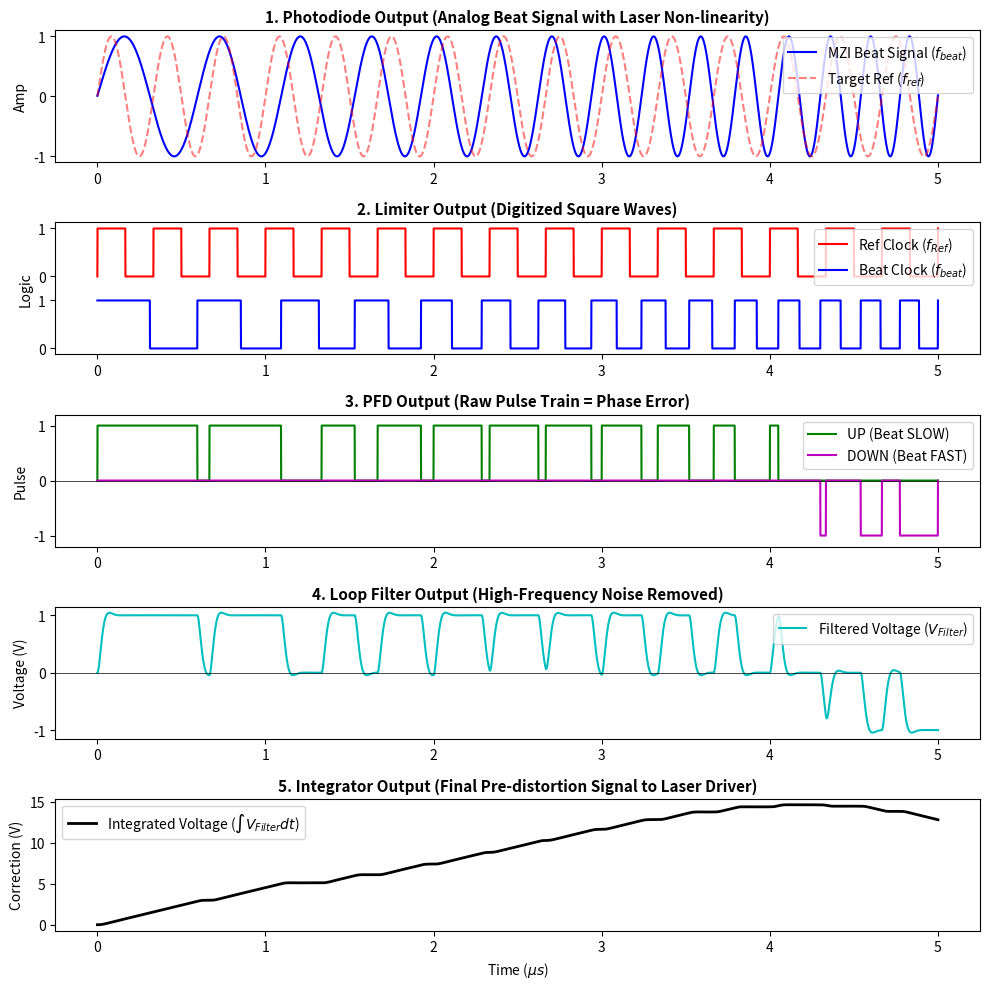

Write the Python code that produced this figure.
import numpy as np
import matplotlib
import matplotlib.pyplot as plt
from scipy.signal import butter, lfilter
import io

# ==================== [핵심 해결책] 폰트를 도형(Path)으로 변환 ====================
# 글자를 폰트 텍스트가 아닌 벡터 선 형태로 그려서 마크다운 뷰어에서 100% 보이게 함
matplotlib.rcParams['svg.fonttype'] = 'path'

# ==================== 1. 시뮬레이션 데이터 생성 ====================
t = np.linspace(0, 5e-6, 5000)
dt = t[1] - t[0]
fs = 1 / dt

f_ref_val = 3e6
ref_sine = np.sin(2 * np.pi * f_ref_val * t)

f_beat_inst = 1.5e6 + (3.0e6 / 5e-6) * t 
beat_phase = 2 * np.pi * np.cumsum(f_beat_inst) * dt
beat_sine = np.sin(beat_phase)

ref_square = (ref_sine > 0).astype(int)
beat_square = (beat_sine > 0).astype(int)

up_pulse = np.zeros_like(t)
down_pulse = np.zeros_like(t)
state = 0

for i in range(1, len(t)):
    ref_edge = (ref_square[i] == 1 and ref_square[i-1] == 0)
    beat_edge = (beat_square[i] == 1 and beat_square[i-1] == 0)
    
    if ref_edge and not beat_edge:
        if state == 0: state = 1
        elif state == -1: state = 0
    elif beat_edge and not ref_edge:
        if state == 0: state = -1
        elif state == 1: state = 0
    elif ref_edge and beat_edge:
        state = 0
        
    if state == 1: up_pulse[i] = 1
    if state == -1: down_pulse[i] = 1

pfd_raw = up_pulse - down_pulse

b, a = butter(2, 10e6 / (fs / 2), btype='low')
v_filter = lfilter(b, a, pfd_raw)
v_integrated = np.cumsum(v_filter) * dt * 5e6 

# ==================== 2. 그래프 그리기 ====================
fig = plt.figure(figsize=(10, 10))

plt.subplot(5, 1, 1)
plt.plot(t*1e6, beat_sine, 'b', label=r'MZI Beat Signal ($f_{beat}$)')
plt.plot(t*1e6, ref_sine, 'r--', alpha=0.5, label=r'Target Ref ($f_{ref}$)')
plt.title('1. Photodiode Output (Analog Beat Signal with Laser Non-linearity)', fontsize=11, fontweight='bold')
plt.ylabel('Amp')
plt.legend(loc='upper right')

plt.subplot(5, 1, 2)
plt.plot(t*1e6, ref_square + 1.5, 'r', label=r'Ref Clock ($f_{Ref}$)')
plt.plot(t*1e6, beat_square, 'b', label=r'Beat Clock ($f_{beat}$)')
plt.title('2. Limiter Output (Digitized Square Waves)', fontsize=11, fontweight='bold')
plt.ylabel('Logic')
plt.yticks([0, 1, 1.5, 2.5], ['0', '1', '0', '1'])
plt.legend(loc='upper right')

plt.subplot(5, 1, 3)
plt.plot(t*1e6, up_pulse, 'g', label='UP (Beat SLOW)')
plt.plot(t*1e6, -down_pulse, 'm', label='DOWN (Beat FAST)')
plt.axhline(0, color='black', linewidth=0.5)
plt.title('3. PFD Output (Raw Pulse Train = Phase Error)', fontsize=11, fontweight='bold')
plt.ylabel('Pulse')
plt.ylim(-1.2, 1.2)
plt.legend(loc='upper right')

plt.subplot(5, 1, 4)
plt.plot(t*1e6, v_filter, 'c', linewidth=1.5, label=r'Filtered Voltage ($V_{Filter}$)')
plt.axhline(0, color='black', linewidth=0.5)
plt.title('4. Loop Filter Output (High-Frequency Noise Removed)', fontsize=11, fontweight='bold')
plt.ylabel('Voltage (V)')
plt.legend(loc='upper right')

plt.subplot(5, 1, 5)
plt.plot(t*1e6, v_integrated, 'k', linewidth=2, label=r'Integrated Voltage ($\int V_{Filter} dt$)')
plt.title('5. Integrator Output (Final Pre-distortion Signal to Laser Driver)', fontsize=11, fontweight='bold')
plt.xlabel(r'Time ($\mu s$)')
plt.ylabel('Correction (V)')
plt.legend(loc='upper left')

plt.tight_layout()

# ==================== 3. SVG 변환 및 정리 ====================
svg_buf = io.StringIO()
plt.savefig(svg_buf, format='svg')
svg_data = svg_buf.getvalue()
plt.close()

# SVG 파일 본문만 커팅
svg_start_idx = svg_data.find('<svg')
svg_clean = svg_data[svg_start_idx:]

# ==================== 4. Markdown 문서 자동 생성 ====================
md_content = f"""# FMCW LiDAR 레이저 선형화를 위한 EOPLL 신호 처리 분석 보고서

## 1. 개요 (Overview)
본 문서는 FMCW LiDAR 시스템에서 레이저 광원의 비선형 주파수 변조(Non-linear Chirp) 특성을 보정하기 위한 **광 위상 고정 루프(EOPLL, Electro-Optical Phase-Locked Loop)**의 신호 처리 과정을 분석합니다.

보조 간섭계(MZI)로부터 피드백된 신호가 **PFD(위상/주파수 검출기) ➔ 루프 필터 ➔ 적분기**를 거치면서 레이저 구동 신호(Pre-distortion Voltage)로 변환되는 전체 메커니즘을 시뮬레이션합니다.

---

## 2. EOPLL 피드백 시스템 파형 시뮬레이션

<div align="center">

{svg_clean}

</div>

---

## 3. 단계별 신호 처리 상세 설명

### ① 1단계: Photodiode Output (아날로그 비트 신호)
* **상황:** 레이저 주파수가 초반에는 천천히 증가하다가 후반부에 너무 빠르게 증가하는 비선형성을 가집니다.
* **파형 특성:** MZI 보조 간섭계를 통과한 실제 비트 신호($f_{{beat}}$, 파란색)는 초반(0~3$\\mu s$)에는 파동 간격이 듬성듬성(느림)하고, 후반부(4~5$\\mu s$)에는 촘촘해집니다(빠름). 
* **목표:** 분홍색 점선인 고정된 기준 주파수($f_{{ref}}$)에 $f_{{beat}}$를 맞추는 것입니다.

### ② 2단계: Limiter Output (디지털 사각파 변환)
* **역할:** 디지털 PFD 로직 회로가 신호를 인식할 수 있도록 아날로그 파동을 비교기(Limiter)를 통해 **0과 1의 사각파(Square Wave)**로 변환합니다.
* **비교:** 빨간색 기준 클록($f_{{Ref}}$)과 파란색 실제 비트 클록($f_{{Beat}}$)의 상승 에지(Rising Edge) 시점을 비교합니다.

### ③ 3단계: PFD Output (위상/주파수 오차 펄스 추출)
* **초록색 UP 펄스 (+1.0):** 0~4$\\mu s$ 구간에서 $f_{{beat}}$가 $f_{{ref}}$보다 느리므로 PFD는 레이저 속도를 올리라는 **UP 펄스**를 출력합니다.
* **보라색 DOWN 펄스 (-1.0):** 4.2~5$\\mu s$ 구간에서 $f_{{beat}}$가 $f_{{ref}}$보다 빨라지자 레이저 속도를 낮추라는 **DOWN 펄스**를 출력합니다.

### ④ 4단계: Loop Filter Output (고주파 노이즈 제거)
* **역할:** PFD에서 튀어나온 뾰족한 펄스 성분을 저역통과 필터(Low-Pass Filter)로 깎아내어 매끄러운 **순간 오차 전압($V_{{Filter}}$)**으로 전환합니다.
* **결과:** 초반에는 양(+)의 전압, 후반에는 음(-)의 전압 형태를 가집니다.

### ⑤ 5단계: Integrator Output (최종 레이저 보정 전압)
* **역할:** MZI 간섭계는 미분기(Derivative) 역할을 하므로, 오차 전압을 **시간 축으로 적분($\\int V_{{Filter}} dt$)**하여 원본 주파수 보정 곡선을 만듭니다.
* **결과:** 
  * 0~4.2$\\mu s$ 동안 양(+)의 전압이 누적되며 전압이 0V에서 14.7V까지 **우상향 상승**합니다. (부족한 주파수 변화율을 보충)
  * 4.2$\\mu s$ 이후 음(-)의 전압이 적분되면서 전압이 **아래로 꺾이기 시작**합니다. (과도한 주파수 변화율을 억제)

---

## 4. 결론
이 최종 5단계 전압 파형은 레이저의 기본 톱니파 전류(Nominal Chirp)에 **사전 왜곡(Pre-distortion) 신호**로 합산되어 피드백됩니다. 이를 통해 비선형적이었던 레이저 광원은 최종적으로 **완벽한 선형 주파수 스위핑(Linear Chirp)**을 달성하게 됩니다.
"""

with open("FMCW_LiDAR_EOPLL_Report.md", "w", encoding="utf-8") as f:
    f.write(md_content)

print("성공적으로 글자 출력이 완벽하게 해결된 'FMCW_LiDAR_EOPLL_Report.md' 파일이 생성되었습니다!")
